Run: headless pygame with SDL's dummy video driver; simulated clock (each Clock.tick advances the game by its frame time, no real sleeping); random seed 0; keys injected as events and as key.get_pressed() state; mouse plan: one left click at the window centre at the start of phase 2, then a move to the lower-right quarter at the start of phase 3.
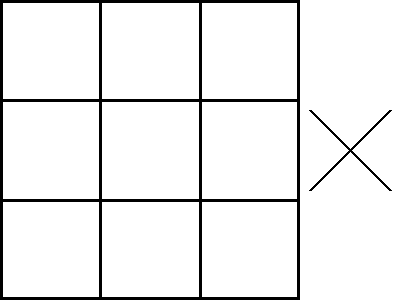
Frame 1 of 4 · flips 1–60 · no input
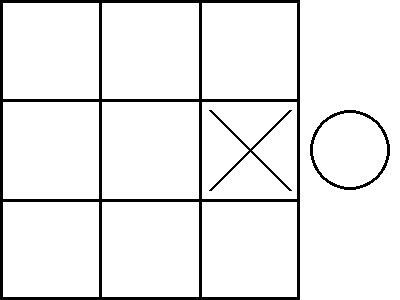
Frame 2 of 4 · flips 61–180 · clicked the window centre · tapped SPACE, RETURN · held RIGHT (→), D
Frame 3 of 4 · flips 181–300 · moved the mouse to the lower-right quarter · held DOWN (↓), S · screen unchanged from frame 2, image omitted
Frame 4 of 4 · flips 301–420 · held LEFT (←), A, UP (↑), W · screen unchanged from frame 3, image omitted

The pygame program that drew these frames:

import pygame
import math

# player is X, bot is O

BLACK = (0, 0, 0)
WHITE = (255, 255, 255)
GREEN = (0, 255, 0)
YELLOW = (255, 255, 0)
WIDTH = 400
HEIGHT = 300
screen = pygame.display.set_mode((WIDTH, HEIGHT))


# class Tree:
#     def __init__(self):
#         self.nodes = []

#     def generateTree(self, grid, player):
#         if isFull(grid):
#             return
#         for i in range(3):
#             for j in range(3):
#                 if grid[i][j] != '':
#                     newGrid = grid.copy()
#                     newGrid[i][j] = player
#                     self.nodes.append(Node((i, j), player, newGrid, Tree()))


# class Node:
#     def __init__(self, move, player, grid, tree):
#         self.score = None
#         self.move = move
#         self.player = player
#         self.grid = grid
#         self.subTree = tree


def drawGrid():
    pygame.draw.line(screen, BLACK, (0, 1), (299, 1), width=3)
    pygame.draw.line(screen, BLACK, (0, 298), (299, 298), width=3)
    pygame.draw.line(screen, BLACK, (1, 0), (1, 299), width=3)
    pygame.draw.line(screen, BLACK, (298, 0), (298, 299), width=3)
    pygame.draw.line(screen, BLACK, (100, 0), (100, 299), width=3)
    pygame.draw.line(screen, BLACK, (200, 0), (200, 299), width=3)
    pygame.draw.line(screen, BLACK, (0, 100), (299, 100), width=3)
    pygame.draw.line(screen, BLACK, (0, 200), (299, 200), width=3)


def printSymbols(grid):
    for i in range(3):
        for j in range(3):
            if grid[i][j] != '':
                drawSymbol(grid[i][j], i, j, BLACK)


def greenSquares(grid, locs):
    for loc in locs:
        square = (loc[1] * 100, loc[0] * 100)
        rect = pygame.Rect(square, (100, 100))
        pygame.draw.rect(screen, GREEN, rect)
    drawGrid()
    printSymbols(grid)


def yellowSquares(grid):
    rect = pygame.Rect((0, 0), (300, 300))
    pygame.draw.rect(screen, YELLOW, rect)
    drawGrid()
    printSymbols(grid)


def drawSymbol(symbol, row, col, color):
    if symbol == 'O':
        center = (50 + 100 * col, 50 + 100 * row)
        pygame.draw.circle(screen, color, center, 40, width=3)
    else:
        tleft = (100 * col + 10, 100 * row + 10)
        bleft = (100 * col + 90, 100 * row + 90)
        tright = (100 * col + 10, 100 * row + 90)
        bright = (100 * col + 90, 100 * row + 10)

        pygame.draw.line(screen, color, tleft, bleft, width=3)
        pygame.draw.line(screen, color, tright, bright, width=3)


def winnerPlayer(grid):
    for i in range(3):
        if (grid[i][0] == grid[i][1] == grid[i][2]) and grid[i][0] != '':
            return (grid[i][0], ((i, 0), (i, 1), (i, 2)))
        elif grid[0][i] == grid[1][i] == grid[2][i] and grid[0][i] != '':
            return (grid[0][i], ((0, i), (1, i), (2, i)))

    if grid[0][0] == grid[1][1] == grid[2][2] and grid[1][1] != '':
        return (grid[1][1], ((0, 0), (1, 1), (2, 2)))
    elif grid[0][2] == grid[1][1] == grid[2][0] and grid[1][1] != '':
        return (grid[1][1], ((0, 2), (1, 1), (2, 0)))
    return None


def isFull(grid):
    for i in range(3):
        for j in range(3):
            if grid[i][j] == '':
                return False
    return True


def endGame(grid):
    endScore(grid) is not None


def endScore(grid):
    winner = winnerPlayer(grid)[0]
    if winner == 'O':
        return 1
    elif winner == 'X':
        return -1
    elif isFull(grid):
        return 0
    else:
        return None


def playerMove():
    if pygame.mouse.get_pressed()[0]:
        (col, row) = pygame.mouse.get_pos()

        col = col // 100
        row = row // 100

        if grid[row][col] == '':
            grid[row][col] = 'X'
            return True

    return False


def botMove():
    if pygame.mouse.get_pressed()[0]:
        (col, row) = pygame.mouse.get_pos()

        col = col // 100
        row = row // 100

        if grid[row][col] == '':
            grid[row][col] = 'O'
            return True

    return False


grid = [['' for _ in range(3)] for _ in range(3)]
done = False
finished = False
clock = pygame.time.Clock()
playerTurn = True
initial = True

screen.fill(WHITE)
drawGrid()

while not done:
    for event in pygame.event.get():
        if event.type == pygame.QUIT:
            done = True
        elif event.type == pygame.KEYDOWN:
            if event.key == pygame.K_q:
                done = True
            elif event.key == pygame.K_r:
                grid = [['' for _ in range(3)] for _ in range(3)]
                playerTurn = not initial
                initial = playerTurn
                finished = False

    if not finished:
        screen.fill(WHITE)
        drawGrid()
        drawSymbol('X' if playerTurn else 'O', 1, 3, BLACK)

        if playerTurn:
            if playerMove():
                playerTurn = False
        else:
            if botMove():
                playerTurn = True

        printSymbols(grid)

        winner = winnerPlayer(grid)
        if winner is not None:
            greenSquares(grid, winner[1])
            finished = True
        elif isFull(grid):
            finished = True
            yellowSquares(grid)

    pygame.display.flip()
    clock.tick(60)

pygame.quit()
